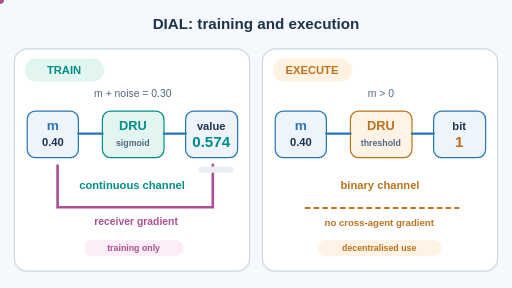
t = 0.00 s
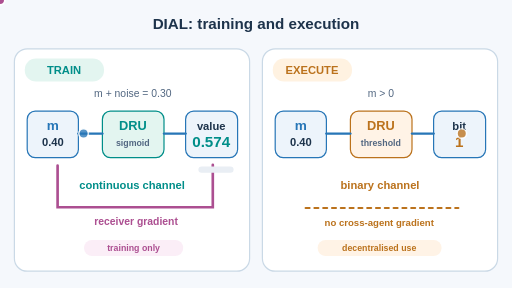
t = 1.67 s
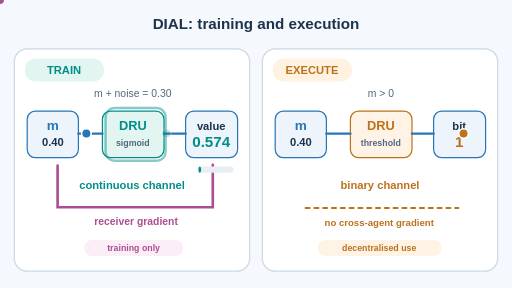
t = 3.33 s
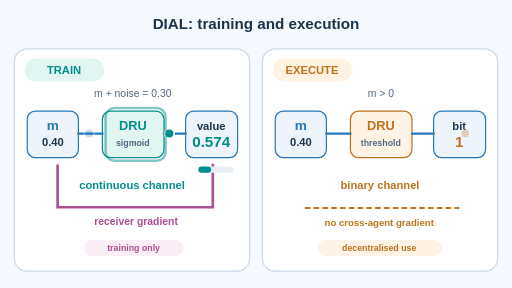
t = 5.00 s
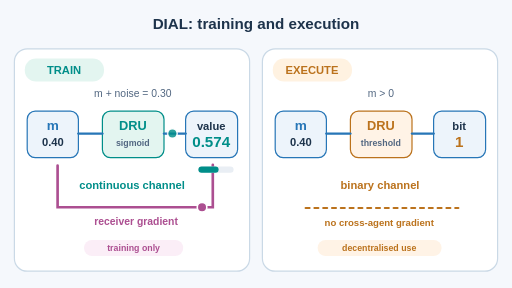
t = 6.67 s
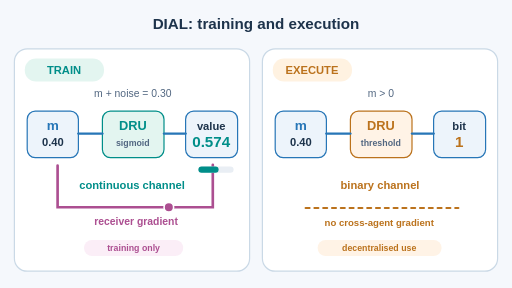
t = 8.33 s

The animated SVG that drew these frames (rendered in a browser with its animation timeline set to each time). Animation: 10 SMIL elements (animate=6,animateMotion=4); frames cover the first 8.33 s, repeats indefinitely.

<svg xmlns="http://www.w3.org/2000/svg" viewBox="0 0 640 360" role="img" aria-labelledby="title desc"><title id="title">DIAL differentiable training channel versus discrete execution</title><desc id="desc">Illustrative scalar message 0.40 becomes sigmoid(0.40 minus 0.10) approximately 0.574 in training and a single binary bit 1 in decentralised execution. Only the training channel carries backpropagated receiver gradients.</desc><rect x="0" y="0" width="640" height="360" rx="0" fill="#f5f8fc" stroke="#f5f8fc" stroke-width="0"/><text x="320" y="36" text-anchor="middle" font-family="Arial,Helvetica,sans-serif" font-size="19" font-weight="600" fill="#1d334b">DIAL: training and execution</text><rect x="18" y="61" width="294" height="278" rx="16" fill="#fff" stroke="#cad9e6" stroke-width="1.5"/><rect x="31" y="73" width="99" height="29" rx="14" fill="#e3f5f0" stroke="none" stroke-width="0"/><text x="80" y="93" text-anchor="middle" font-family="Arial,Helvetica,sans-serif" font-size="14" font-weight="700" fill="#008e89">TRAIN</text><rect x="34" y="139" width="64" height="58" rx="10" fill="#edf4fb" stroke="#2776b7" stroke-width="1.5"/><text x="66" y="162" text-anchor="middle" font-family="Arial,Helvetica,sans-serif" font-size="17" font-weight="600" fill="#2776b7">m</text><text x="66" y="183" text-anchor="middle" font-family="Arial,Helvetica,sans-serif" font-size="14" font-weight="600" fill="#1d334b">0.40</text><rect x="128" y="139" width="77" height="58" rx="10" fill="#e3f5f0" stroke="#008e89" stroke-width="1.5"/><text x="166" y="162" text-anchor="middle" font-family="Arial,Helvetica,sans-serif" font-size="16" font-weight="600" fill="#008e89">DRU</text><text x="166" y="183" text-anchor="middle" font-family="Arial,Helvetica,sans-serif" font-size="11" font-weight="600" fill="#526781">sigmoid</text><rect x="232" y="139" width="65" height="58" rx="10" fill="#edf4fb" stroke="#2776b7" stroke-width="1.5"/><text x="264" y="162" text-anchor="middle" font-family="Arial,Helvetica,sans-serif" font-size="14" font-weight="600" fill="#1d334b">value</text><text x="264" y="184" text-anchor="middle" font-family="Arial,Helvetica,sans-serif" font-size="19" font-weight="700" fill="#008e89">0.574</text><path d="M98 167 H128" fill="none" stroke="#2776b7" stroke-width="3" stroke-linecap="round"/><path d="M205 167 H232" fill="none" stroke="#2776b7" stroke-width="3" stroke-linecap="round"/><text x="166" y="121" text-anchor="middle" font-family="Arial,Helvetica,sans-serif" font-size="13" font-weight="500" fill="#526781">m + noise = 0.30</text><text x="165" y="236" text-anchor="middle" font-family="Arial,Helvetica,sans-serif" font-size="14" font-weight="700" fill="#008e89">continuous channel</text><rect x="328" y="61" width="294" height="278" rx="16" fill="#fff" stroke="#cad9e6" stroke-width="1.5"/><rect x="341" y="73" width="99" height="29" rx="14" fill="#fff2e1" stroke="none" stroke-width="0"/><text x="390" y="93" text-anchor="middle" font-family="Arial,Helvetica,sans-serif" font-size="14" font-weight="700" fill="#bb721c">EXECUTE</text><rect x="344" y="139" width="64" height="58" rx="10" fill="#edf4fb" stroke="#2776b7" stroke-width="1.5"/><text x="376" y="162" text-anchor="middle" font-family="Arial,Helvetica,sans-serif" font-size="17" font-weight="600" fill="#2776b7">m</text><text x="376" y="183" text-anchor="middle" font-family="Arial,Helvetica,sans-serif" font-size="14" font-weight="600" fill="#1d334b">0.40</text><rect x="438" y="139" width="77" height="58" rx="10" fill="#fff3e6" stroke="#bb721c" stroke-width="1.5"/><text x="476" y="162" text-anchor="middle" font-family="Arial,Helvetica,sans-serif" font-size="16" font-weight="600" fill="#bb721c">DRU</text><text x="476" y="183" text-anchor="middle" font-family="Arial,Helvetica,sans-serif" font-size="11" font-weight="600" fill="#526781">threshold</text><rect x="542" y="139" width="65" height="58" rx="10" fill="#edf4fb" stroke="#2776b7" stroke-width="1.5"/><text x="574" y="162" text-anchor="middle" font-family="Arial,Helvetica,sans-serif" font-size="14" font-weight="600" fill="#1d334b">bit</text><text x="574" y="184" text-anchor="middle" font-family="Arial,Helvetica,sans-serif" font-size="19" font-weight="700" fill="#bb721c">1</text><path d="M408 167 H438" fill="none" stroke="#2776b7" stroke-width="3" stroke-linecap="round"/><path d="M515 167 H542" fill="none" stroke="#2776b7" stroke-width="3" stroke-linecap="round"/><text x="476" y="121" text-anchor="middle" font-family="Arial,Helvetica,sans-serif" font-size="13" font-weight="500" fill="#526781">m > 0</text><text x="475" y="236" text-anchor="middle" font-family="Arial,Helvetica,sans-serif" font-size="14" font-weight="700" fill="#bb721c">binary channel</text><path d="M266 206 V259 H72 V207" fill="none" stroke="#ac4f91" stroke-width="3.3" stroke-linecap="round"/><text x="170" y="281" text-anchor="middle" font-family="Arial,Helvetica,sans-serif" font-size="13" font-weight="700" fill="#ac4f91">receiver gradient</text><path d="M382 260 H573" fill="none" stroke="#bb721c" stroke-width="2.6" stroke-linecap="round" stroke-dasharray="5 6"/><text x="474" y="283" text-anchor="middle" font-family="Arial,Helvetica,sans-serif" font-size="12" font-weight="600" fill="#bb721c">no cross-agent gradient</text><rect x="105" y="300" width="124" height="20" rx="10" fill="#fbeef7" stroke="none" stroke-width="0"/><text x="167" y="314" text-anchor="middle" font-family="Arial,Helvetica,sans-serif" font-size="11" font-weight="700" fill="#ac4f91">training only</text><rect x="397" y="300" width="155" height="20" rx="10" fill="#fff3e6" stroke="none" stroke-width="0"/><text x="474" y="314" text-anchor="middle" font-family="Arial,Helvetica,sans-serif" font-size="11" font-weight="700" fill="#bb721c">decentralised use</text><rect x="248" y="208" width="44" height="8" rx="4" fill="#e9eef4" stroke="none" stroke-width="0"/><rect x="248" y="208" width="0" height="8" rx="4" fill="#008e89"><animate attributeName="width" values="0;0;25.25;25.25;0" keyTimes="0;0.24;0.52;0.91;1" dur="12s" repeatCount="indefinite"/></rect><circle r="6" fill="#2776b7" stroke="white" stroke-width="2"><animateMotion path="M101 167 H126" dur="12s" begin="0s" repeatCount="indefinite"/><animate attributeName="opacity" values="0;0;1;1;0;0" keyTimes="0;0.1;0.15;0.38;0.43;1" dur="12s" begin="0s" repeatCount="indefinite"/></circle><circle r="6" fill="#008e89" stroke="white" stroke-width="2"><animateMotion path="M205 167 H232" dur="12s" begin="2s" repeatCount="indefinite"/><animate attributeName="opacity" values="0;0;1;1;0;0" keyTimes="0;0.1;0.15;0.38;0.43;1" dur="12s" begin="2s" repeatCount="indefinite"/></circle><circle r="6" fill="#bb721c" stroke="white" stroke-width="2"><animateMotion path="M575 167 H591" dur="12s" begin="0s" repeatCount="indefinite"/><animate attributeName="opacity" values="0;0;1;1;0;0" keyTimes="0;0.1;0.15;0.38;0.43;1" dur="12s" begin="0s" repeatCount="indefinite"/></circle><circle r="6" fill="#ac4f91" stroke="white" stroke-width="2"><animateMotion path="M266 206 V259 H72 V207" dur="12s" begin="4s" repeatCount="indefinite"/><animate attributeName="opacity" values="0;0;1;1;0;0" keyTimes="0;0.1;0.15;0.38;0.43;1" dur="12s" begin="4s" repeatCount="indefinite"/></circle><rect x="132" y="135" width="75" height="66" rx="11" fill="none" stroke="#008e89" stroke-width="3" opacity="0"><animate attributeName="opacity" values="0;0;0.9;0;0" keyTimes="0;0.2;0.35;0.5;1" dur="12s" repeatCount="indefinite"/></rect></svg>
